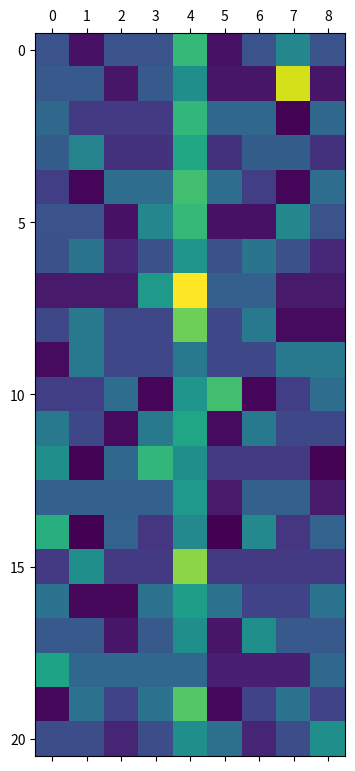

Reproduce this figure in Python.
import numpy as np
import matplotlib.pyplot as plt

M = np.array([
    [2, 1, 2, 2, 4, 1, 2, 3, 2],
    [2, 2, 1, 2, 3, 1, 1, 5, 1],
    [3, 2, 2, 2, 5, 3, 3, 1, 3],
    [3, 4, 2, 2, 5, 2, 3, 3, 2],
    [2, 1, 3, 3, 5, 3, 2, 1, 3],
    [2, 2, 1, 3, 4, 1, 1, 3, 2],
    [3, 4, 2, 3, 5, 3, 4, 3, 2],
    [1, 1, 1, 3, 5, 2, 2, 1, 1],
    [2, 3, 2, 2, 5, 2, 3, 1, 1],
    [1, 3, 2, 2, 3, 2, 2, 3, 3],
    [2, 2, 3, 1, 4, 5, 1, 2, 3],
    [3, 2, 1, 3, 4, 1, 3, 2, 2],
    [4, 1, 3, 5, 4, 2, 2, 2, 1],
    [2, 2, 2, 2, 3, 1, 2, 2, 1],
    [5, 1, 3, 2, 4, 1, 4, 2, 3],
    [1, 2, 1, 1, 3, 1, 1, 1, 1],
    [3, 1, 1, 3, 4, 3, 2, 2, 3],
    [2, 2, 1, 2, 3, 1, 3, 2, 2],
    [3, 2, 2, 2, 2, 1, 1, 1, 2],
    [1, 3, 2, 3, 5, 1, 2, 3, 2],
    [3, 3, 2, 3, 5, 4, 2, 3, 5]
])
Q = M/M.sum(axis=1)[:,None] # norm

plt.matshow(Q)
plt.show()